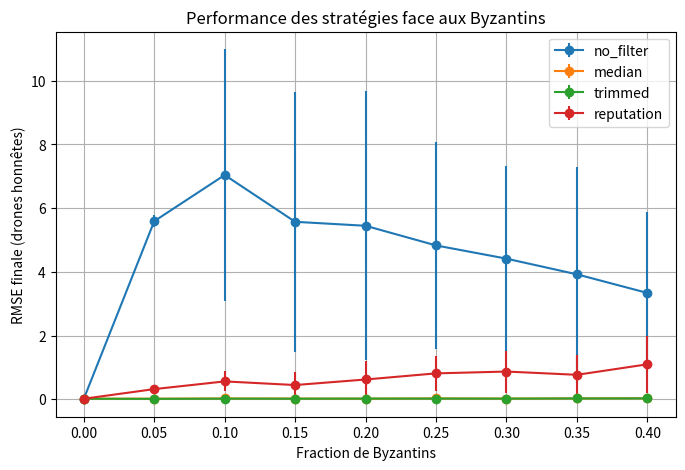
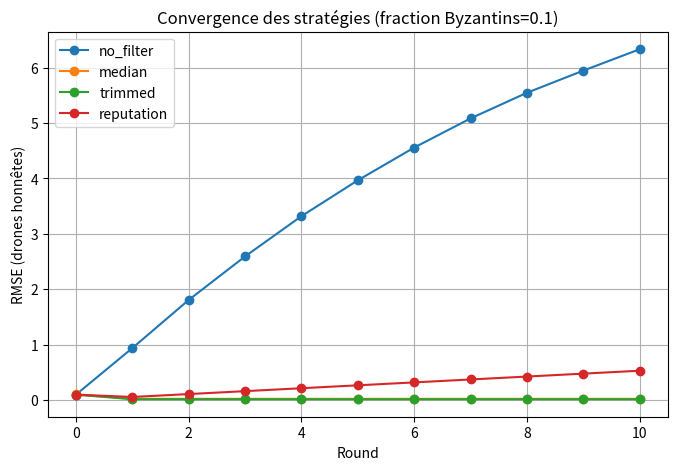
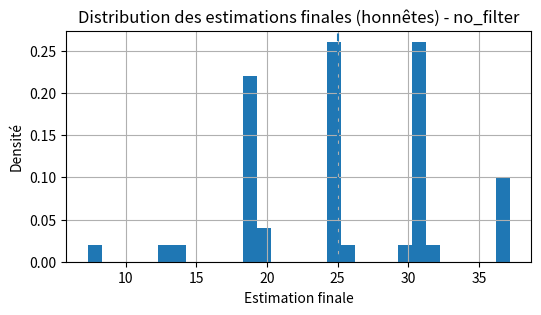
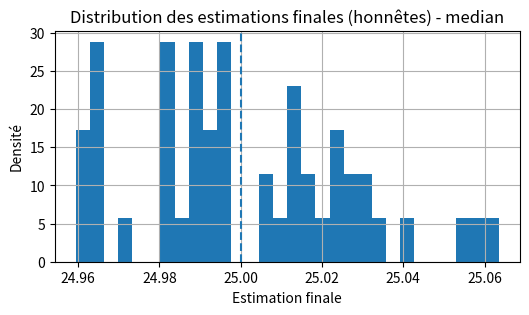
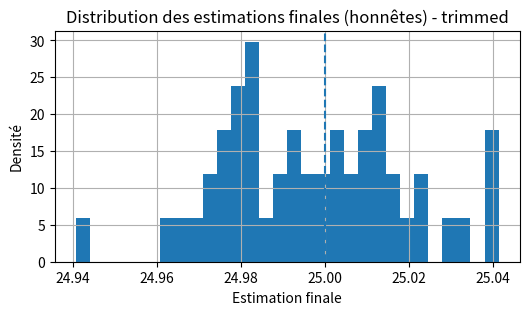
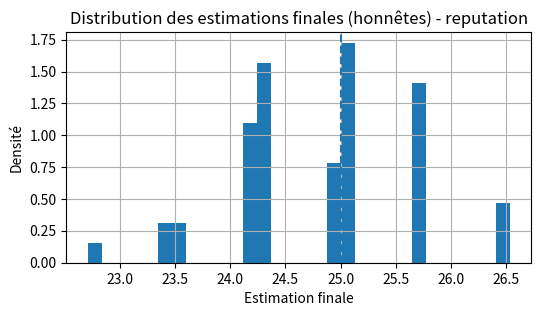

Write Python code to recreate these figures, in order.
import numpy as np
import pandas as pd
import matplotlib.pyplot as plt
from math import ceil

# Parameters
np.random.seed(1)
N = 31  # number of drones (odd helps for majority)
rounds = 10
trials = 50
true_value = 25.0  # true scalar observation (e.g., temperature)
obs_noise_sigma = 0.1  # sensor noise for honest drones
byzantine_behavior = "extreme"  # "random" or "extreme" (send far values)
byzantine_extreme_offset = 20.0

# Strategies implementations:
def strategy_no_filter(received_values, i, history):
    # simple average of received values
    return np.mean(received_values)

def strategy_median(received_values, i, history):
    return np.median(received_values)

def strategy_trimmed_mean(received_values, i, history, trim_frac=0.2):
    # remove top and bottom trim_frac proportion and average rest
    arr = np.sort(received_values)
    n = len(arr)
    k = int(np.floor(trim_frac * n))
    if 2*k >= n:
        return np.mean(arr)
    trimmed = arr[k:n-k]
    return np.mean(trimmed)

def strategy_reputation_weighted(received_values, i, history, reputations):
    # reputations is an array of length n giving weights for senders
    # received_values is array in same order as reputations
    weights = reputations + 1e-9
    return np.dot(received_values, weights) / np.sum(weights)

# Helper to simulate one trial
def run_trial(N, byzantine_indices, strategy_name):
    # initial observations: honest observe true + noise; byzantines may craft values
    # We'll run synchronous rounds where in each round everyone broadcasts current estimate
    # and updates using the chosen strategy.
    # Initialize estimates from initial observations
    estimates = np.zeros(N)
    is_byz = np.zeros(N, dtype=bool)
    is_byz[byzantine_indices] = True
    # initial observation
    for i in range(N):
        if is_byz[i]:
            if byzantine_behavior == "random":
                estimates[i] = true_value + np.random.randn()*10
            else:
                # extreme adversary sends a far away initial value
                estimates[i] = true_value + (np.random.choice([-1,1]) * byzantine_extreme_offset) + np.random.randn()*2
        else:
            estimates[i] = true_value + np.random.randn()*obs_noise_sigma

    # Keep history of estimates for reputation calculation
    history = [estimates.copy()]
    # reputations initial equal
    reputations = np.ones(N)

    # Function to get byzantine message given sender index and round
    def byzantine_message(sender, round_idx):
        # Can be more sophisticated; here some send random extremes, some try to imitate but slightly shift
        if byzantine_behavior == "random":
            return true_value + np.random.randn()*15
        else:
            # adversary sends extreme value away from true
            direction = -1 if (sender % 2 == 0) else 1
            return true_value + direction * byzantine_extreme_offset + np.random.randn()*2

    # run rounds
    estimates_over_rounds = [estimates.copy()]
    for r in range(rounds):
        # broadcast: each drone receives values from all (including itself)
        received_matrix = np.zeros((N, N))
        for sender in range(N):
            msg = byzantine_message(sender, r) if is_byz[sender] else estimates[sender]
            received_matrix[:, sender] = msg  # everyone receives same message from sender (fully connected)
        new_estimates = np.zeros(N)
        # compute reputations if needed (based on last round similarity)
        if strategy_name == "reputation":
            # update reputations: compare each sender's last message to median of others
            last_msgs = received_matrix[0, :]  # all rows identical here
            median_val = np.median(last_msgs[~is_byz]) if np.any(~is_byz) else np.median(last_msgs)
            # reputation proportional to closeness to median of honest messages (unknown in reality, but here we approximate using previous values)
            reputations = 1.0 / (1.0 + np.abs(last_msgs - median_val))
            reputations = reputations / np.mean(reputations)  # normalize around 1
        # Update each node according to strategy
        for i in range(N):
            received = received_matrix[i, :]  # values from all senders
            if is_byz[i]:
                # byzantine may update arbitrarily; we keep them sending their crafted values
                # but for bookkeeping, let them keep their last sent message
                new_estimates[i] = byzantine_message(i, r)
            else:
                if strategy_name == "no_filter":
                    new_estimates[i] = strategy_no_filter(received, i, history)
                elif strategy_name == "median":
                    new_estimates[i] = strategy_median(received, i, history)
                elif strategy_name == "trimmed":
                    new_estimates[i] = strategy_trimmed_mean(received, i, history, trim_frac=0.4)
                elif strategy_name == "reputation":
                    new_estimates[i] = strategy_reputation_weighted(received, i, history, reputations)
                else:
                    # fallback to mean
                    new_estimates[i] = np.mean(received)
        estimates = new_estimates
        history.append(estimates.copy())
        estimates_over_rounds.append(estimates.copy())
    return np.array(estimates_over_rounds), is_byz

# Run experiments varying fraction of Byzantines and strategies
fractions = np.linspace(0.0, 0.4, 9)  # 0% to 40%
strategies = ["no_filter", "median", "trimmed", "reputation"]
results = []

# We'll collect final RMSE (root mean squared error) among honest nodes for each strategy
for frac in fractions:
    f = float(frac)
    byz_count = int(np.floor(f * N))
    if byz_count == 0 and f>0:
        byz_count = 1
    for strat in strategies:
        rmse_list = []
        for t in range(trials):
            # choose random byzantine indices
            byz_indices = np.random.choice(N, size=byz_count, replace=False) if byz_count>0 else np.array([], dtype=int)
            est_rounds, is_byz = run_trial(N, byz_indices, strat)
            final_estimates = est_rounds[-1]
            # compute RMSE among honest nodes
            honest = ~is_byz
            rmse = np.sqrt(np.mean((final_estimates[honest] - true_value)**2)) if np.any(honest) else np.nan
            rmse_list.append(rmse)
        results.append({
            "byz_fraction": f,
            "byz_count": byz_count,
            "strategy": strat,
            "rmse_mean": np.nanmean(rmse_list),
            "rmse_std": np.nanstd(rmse_list)
        })

df_results = pd.DataFrame(results)

# Plot RMSE vs Byzantine fraction for each strategy
plt.figure(figsize=(8,5))
for strat in strategies:
    sub = df_results[df_results["strategy"]==strat]
    plt.errorbar(sub["byz_fraction"], sub["rmse_mean"], yerr=sub["rmse_std"], label=strat, marker='o')
plt.xlabel("Fraction de Byzantins")
plt.ylabel("RMSE finale (drones honnêtes)")
plt.title("Performance des stratégies face aux Byzantins")
plt.legend()
plt.grid(True)
plt.show()

# Convergence plot for a representative scenario (e.g., 20% Byzantines) - show mean across trials of honest RMSE per round
rep_frac = 0.1
byz_count = int(np.floor(rep_frac * N))
roundwise_rmse = {s: np.zeros(rounds+1) for s in strategies}
for strat in strategies:
    accum = np.zeros(rounds+1)
    for t in range(trials):
        byz_indices = np.random.choice(N, size=byz_count, replace=False) if byz_count>0 else np.array([], dtype=int)
        est_rounds, is_byz = run_trial(N, byz_indices, strat)
        # compute RMSE among honest at each round
        honest = ~is_byz
        per_round = np.sqrt(np.mean((est_rounds[:, honest] - true_value)**2, axis=1))
        accum += per_round
    roundwise_rmse[strat] = accum / trials

# Plot convergence
plt.figure(figsize=(8,5))
x = np.arange(rounds+1)
for strat in strategies:
    plt.plot(x, roundwise_rmse[strat], label=strat, marker='o')
plt.xlabel("Round")
plt.ylabel("RMSE (drones honnêtes)")
plt.title(f"Convergence des stratégies (fraction Byzantins={rep_frac})")
plt.legend()
plt.grid(True)
plt.show()

# Also show a density/histogram of final honest estimates for one scenario and strategies
plt.figure(figsize=(8,5))
byz_count = int(np.floor(0.2 * N))
final_vals = {}
for strat in strategies:
    vals = []
    for t in range(trials):
        byz_indices = np.random.choice(N, size=byz_count, replace=False) if byz_count>0 else np.array([], dtype=int)
        est_rounds, is_byz = run_trial(N, byz_indices, strat)
        honest = ~is_byz
        vals.extend(list(est_rounds[-1, honest]))
    final_vals[strat] = np.array(vals)

# Plot histograms in separate subplots (one per strategy) to obey "one chart at a time"
for strat in strategies:
    plt.figure(figsize=(6,3))
    plt.hist(final_vals[strat], bins=30, density=True)
    plt.axvline(true_value, linestyle='--')
    plt.title(f"Distribution des estimations finales (honnêtes) - {strat}")
    plt.xlabel("Estimation finale")
    plt.ylabel("Densité")
    plt.grid(True)
    plt.show()

print("Simulation terminée. Le tableau interactif 'Résultats - RMSE par stratégie et fraction Byzantines' contient les métriques numériques.")

